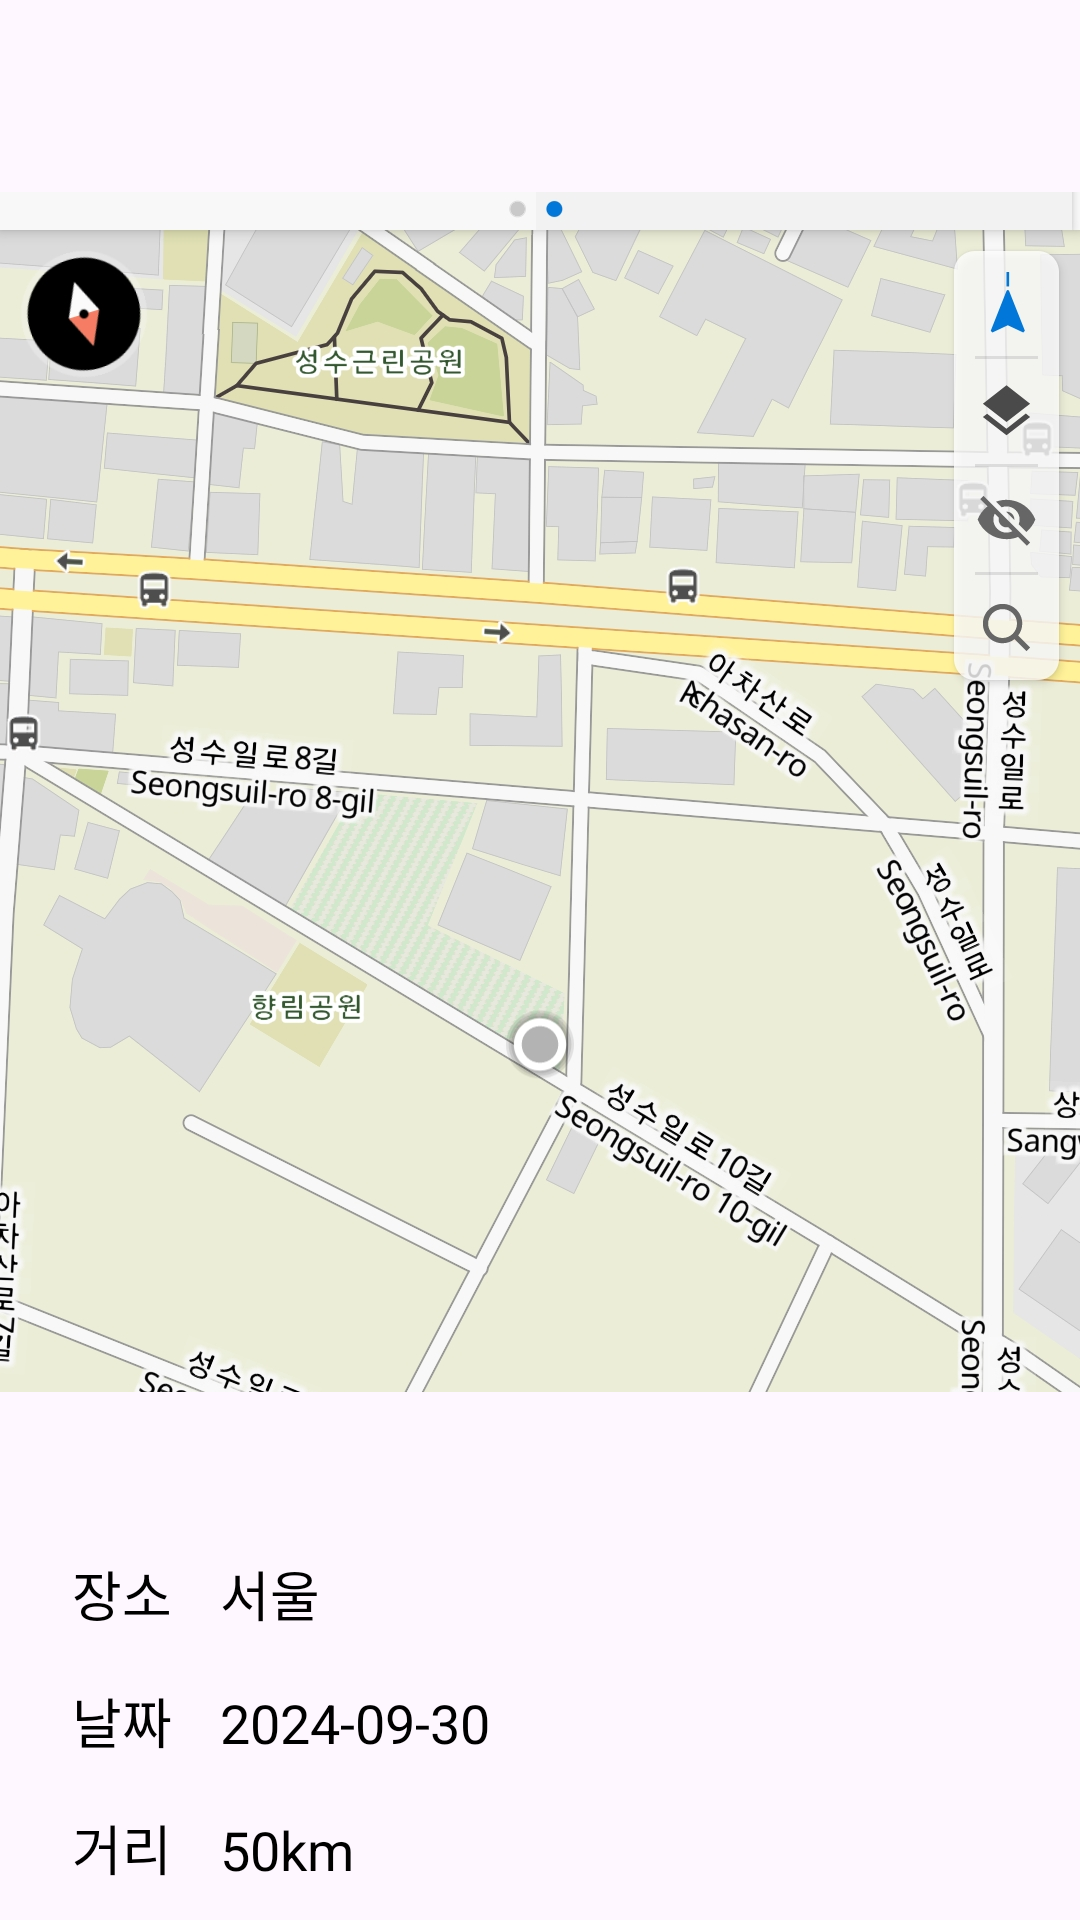

The Android layout XML behind this screen, and the referenced resources:
<!-- AndroidManifest.xml: application theme Theme.Sspurt -->
<!-- res/layout/activity_location_record.xml -->
<?xml version="1.0" encoding="utf-8"?>
<androidx.constraintlayout.widget.ConstraintLayout xmlns:android="http://schemas.android.com/apk/res/android"
    xmlns:app="http://schemas.android.com/apk/res-auto"
    xmlns:tools="http://schemas.android.com/tools"
    android:id="@+id/main"
    android:layout_width="match_parent"
    android:layout_height="match_parent"
    tools:context=".LocationRecordActivity">

    <com.google.android.material.appbar.AppBarLayout
        android:id="@+id/appbar_layout"
        android:layout_width="match_parent"
        android:layout_height="wrap_content"
        tools:ignore="MissingConstraints">

        <com.google.android.material.appbar.MaterialToolbar
            android:layout_width="match_parent"
            android:layout_height="wrap_content"
            app:navigationIcon="@drawable/ic_action_back_arrow" />
    </com.google.android.material.appbar.AppBarLayout>

    <ImageView
        android:id="@+id/iv_record"
        android:layout_width="match_parent"
        android:layout_height="400dp"
        android:scaleType="centerCrop"
        android:src="@drawable/samplemap"
        app:layout_constraintTop_toBottomOf="@id/appbar_layout" />

    <Space
        android:id="@+id/space_under_iv"
        android:layout_width="match_parent"
        app:layout_constraintTop_toBottomOf="@id/iv_record"
        android:layout_height="30dp"/>

    <LinearLayout
        android:id="@+id/recordDetails_layout"
        android:layout_width="match_parent"
        android:layout_height="wrap_content"
        android:orientation="vertical"
        android:padding="16dp"
        app:layout_constraintTop_toBottomOf="@id/space_under_iv">

        <LinearLayout
            android:layout_width="match_parent"
            android:layout_height="wrap_content"
            android:orientation="horizontal">

            <TextView
                style="@style/basicFontStyle"
                android:layout_width="wrap_content"
                android:layout_height="wrap_content"
                android:padding="8dp"
                android:text="장소"
                android:textSize="18sp" />

            <TextView
                style="@style/basicFontStyle"
                android:layout_width="wrap_content"
                android:layout_height="wrap_content"
                android:padding="8dp"
                android:text="서울"
                android:textSize="18sp" />
        </LinearLayout>

        <LinearLayout
            android:layout_width="match_parent"
            android:layout_height="wrap_content"
            android:orientation="horizontal">

            <TextView
                style="@style/basicFontStyle"
                android:layout_width="wrap_content"
                android:layout_height="wrap_content"
                android:padding="8dp"
                android:text="날짜"
                android:textSize="18sp" />

            <TextView
                style="@style/basicFontStyle"
                android:layout_width="wrap_content"
                android:layout_height="wrap_content"
                android:padding="8dp"
                android:text="2024-09-30"
                android:textSize="18sp" />
        </LinearLayout>

        <LinearLayout
            android:layout_width="match_parent"
            android:layout_height="wrap_content"
            android:orientation="horizontal">

            <TextView
                style="@style/basicFontStyle"
                android:layout_width="wrap_content"
                android:layout_height="wrap_content"
                android:padding="8dp"
                android:text="거리"
                android:textSize="18sp" />

            <TextView
                style="@style/basicFontStyle"
                android:layout_width="wrap_content"
                android:layout_height="wrap_content"
                android:padding="8dp"
                android:text="50km"
                android:textSize="18sp" />
        </LinearLayout>

        <LinearLayout
            android:layout_width="match_parent"
            android:layout_height="wrap_content"
            android:orientation="horizontal">

            <TextView
                style="@style/basicFontStyle"
                android:layout_width="wrap_content"
                android:layout_height="wrap_content"
                android:padding="8dp"
                android:text="소요시간"
                android:textSize="18sp" />

            <TextView
                style="@style/basicFontStyle"
                android:layout_width="wrap_content"
                android:layout_height="wrap_content"
                android:padding="8dp"
                android:text="1시간 30분"
                android:textSize="18sp" />
        </LinearLayout>

    </LinearLayout>


</androidx.constraintlayout.widget.ConstraintLayout>
<!-- resources referenced by this layout -->
<resources>
  <!-- drawable samplemap: jpg bitmap (drawable, 538791 bytes) -->
  <style name="basicFontStyle">
          <item name="android:textColor">@color/black</item>
          <item name="fontFamily">@font/pureunjeonnam</item>
      </style>
  <style name="Theme.Sspurt" parent="Base.Theme.Sspurt" />
  <color name="black">#FF000000</color>
  <style name="Base.Theme.Sspurt" parent="Theme.Material3.DayNight.NoActionBar">
          
          
      </style>
</resources>
